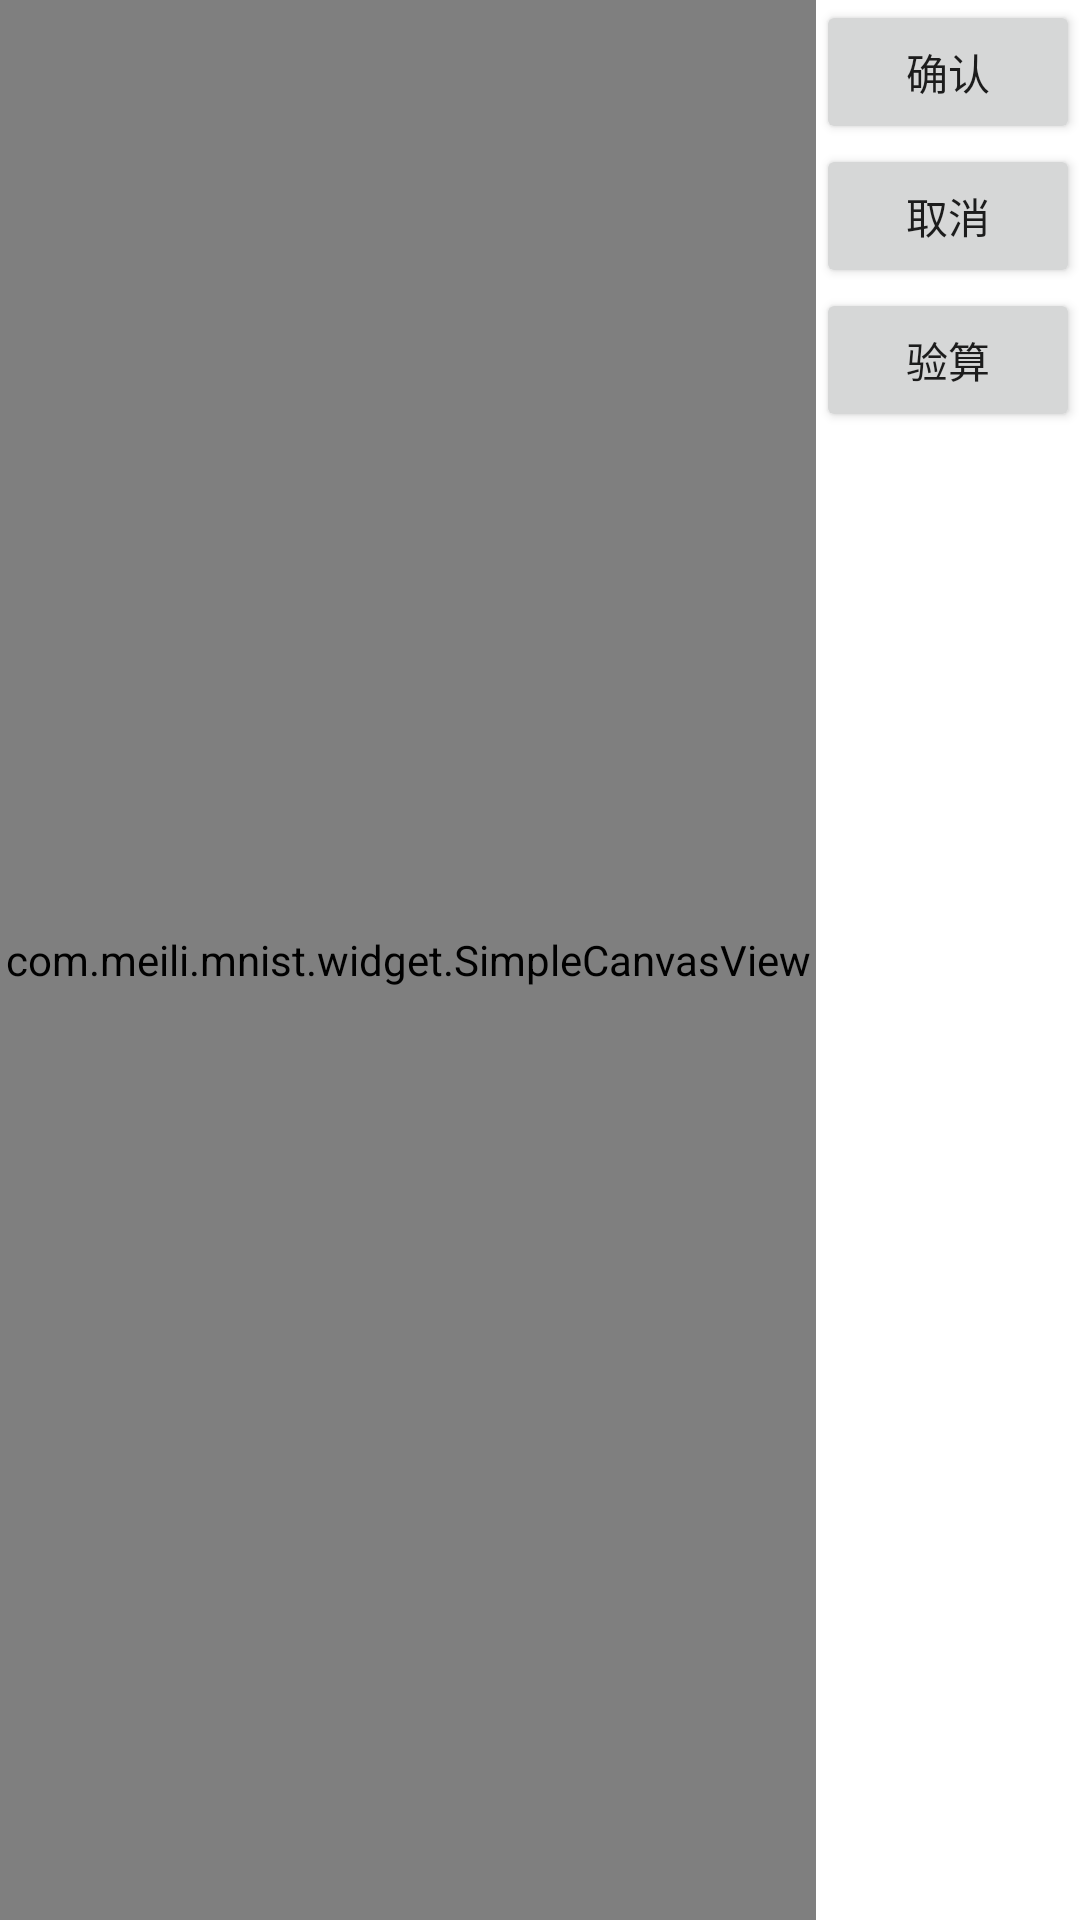

Reconstruct the res/layout file that produces this screen, plus the resources it refers to.
<!-- AndroidManifest.xml: fallback theme Theme.MaterialComponents.DayNight.NoActionBar -->
<!-- res/layout/activity_vert_eq_input.xml -->
<?xml version="1.0" encoding="utf-8"?>
<LinearLayout xmlns:android="http://schemas.android.com/apk/res/android"
    xmlns:tools="http://schemas.android.com/tools"
    android:layout_width="match_parent"
    android:layout_height="match_parent">

    <RelativeLayout
        android:layout_width="match_parent"
        android:layout_height="match_parent"
        android:layout_weight="1">

        <RelativeLayout
            android:id="@+id/panel_inputvert"
            android:layout_width="match_parent"
            android:layout_height="match_parent">

        </RelativeLayout>

        <com.meili.mnist.widget.SimpleCanvasView
            android:id="@+id/simple_canvas_view_verteq_input"
            android:layout_width="match_parent"
            android:layout_height="match_parent"
            android:background="#04000000" />

        <TextView
            android:id="@+id/txt_inputvert"
            android:layout_width="wrap_content"
            android:layout_height="wrap_content"
            android:textColor="@color/contents_text"
            android:textSize="20dp" />
    </RelativeLayout>

    <LinearLayout
        android:layout_width="wrap_content"
        android:layout_height="match_parent"
        android:layout_weight="0"
        android:orientation="vertical">

        <Button
            android:id="@+id/btn_inputvert_confirm"
            android:layout_width="wrap_content"
            android:layout_height="wrap_content"
            android:onClick="inputVertConfirm"
            android:singleLine="true"
            android:text="确认" />

        <Button
            android:id="@+id/btn_inputvert_cancel"
            android:layout_width="wrap_content"
            android:layout_height="wrap_content"
            android:onClick="inputVertCancel"
            android:singleLine="true"
            android:text="取消" />

        <Button
            android:id="@+id/btn_vert_exam"
            android:layout_width="match_parent"
            android:layout_height="wrap_content"
            android:onClick="inputVertExam"
            android:text="验算" />

    </LinearLayout>

</LinearLayout>
<!-- resources referenced by this layout -->
<resources>

</resources>
